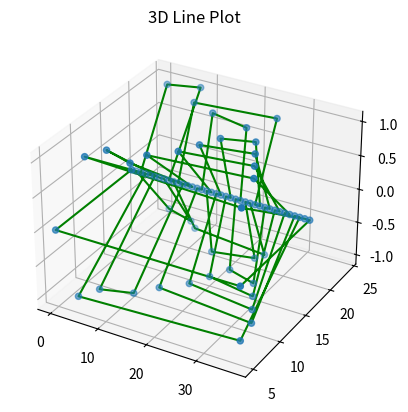

Write the Python code that produced this figure.
import matplotlib.pyplot as plt
from collections import defaultdict
from copy import copy

# make gauss code suitable for attaching handles
def transform_gauss_code(gi):
    n = len(gi)//2 
    # Subsequently reverse order of sequence between i and i for each i
    g=copy(gi)  
    for i in range(1, n + 1):
        first = g.index(i)
        second = g[first+1:].index(i)+first+1
        # reverse the section between them
        g[first + 1:second] = reversed(g[first + 1:second])    
    return g

g_signed=[-1,2,3,-4,5,-6,7,-3,-8,1,-9,-7,4,-5,6,9,-2,8]
#g_signed=[1,-2,3,-1,2,-3]
#g_signed=[1,-2,2,-1]

g=[abs(i) for i in g_signed]
h=transform_gauss_code(g)
print('transformed gauss code',h)

# Position of the letters of the transformed gauss code and initial arcs along the midline
def pos_initial_edges(h):
    n = len(h) // 2
    y_center = 2*n
    Arcs=[]
    x_pos={h[i]:[] for i in range(len(h))}
    for i in range(len(h)):
        x_pos[h[i]].append([(2*i+1,y_center),(2*i+2,y_center)])
    for i in range(0,4*n+1,2):
        Arcs.append(((i,y_center),(i+1,y_center)))
    return x_pos, Arcs

Arcs=pos_initial_edges(h)[1]
x_pos=pos_initial_edges(h)[0]
print('pos of cross',x_pos)
print('Initial segments',Arcs)

# positions of partner indices for each number ID in the code h
partners = defaultdict(list)
for idx, hid in enumerate(h):
    partners[hid].append(idx)

print('partners',partners)

# We will distribute the letters of the gauss code into either the upper half plane or lower half plane
# in terms of attaching handles
def can_be_together(interval1, interval2):
    a1, b1 = interval1
    a2, b2 = interval2
    return not ((a1 < a2 < b1 < b2) or (a2 < a1 < b2 < b1))

def partition_intervals(interval_dict):
    ab_set, be_set = [], []   #above/below 
    keys = list(interval_dict.keys())
    if not keys:
        return ab_set, be_set 
    # Put the first key in "above" set
    first_key = keys[0]
    ab_set.append(first_key)
    # Assign the rest according to relative positions
    for key in keys[1:]:
        interval = interval_dict[key]        
        # Check if it can go into "above" set
        if all(can_be_together(interval_dict[k], interval) for k in ab_set):
            ab_set.append(key)
        else:
            be_set.append(key)    
    return ab_set, be_set


ab_set, be_set  = partition_intervals(partners)
print('Above, Below :',ab_set,be_set)

n = len(h) // 2
y_center = 2*n

# create the handles connecting symbols in a nested fashion
# cross_v keeps track of vertives which are part of edges participating in crossings
cross_v={}
# step keeps a count of the depths covered per handle
step=1
for i in reversed(ab_set):
    arclist=[]
    arc1_i=x_pos[i][0][0]
    arc1_f=x_pos[i][1][1]
    arc2_i=x_pos[i][0][1]
    arc2_f=x_pos[i][1][0]
    arclist+=[(arc2_i,(arc2_i[0],arc2_i[1]+step)),((arc2_i[0],arc2_i[1]+step),(arc1_f[0],arc1_f[1]+step+1)),((arc1_f[0],arc1_f[1]+step+1),arc1_f)]
    arclist+=[(arc1_i,(arc1_i[0],arc1_i[1]+step+1)),((arc1_i[0],arc1_i[1]+step+1),(arc2_f[0],arc2_f[1]+step)),((arc2_f[0],arc2_f[1]+step),arc2_f)]
    Arcs.extend(arclist)
    cross_vl=[(arc2_i[0],arc2_i[1]+step),(arc1_f[0],arc1_f[1]+step+1),(arc1_i[0],arc1_i[1]+step+1),(arc2_f[0],arc2_f[1]+step)]
    for j in cross_vl:
        cross_v[j]=i
    step+=2

step=-1
for i in reversed(be_set):
    arclist=[]
    arc1_i=x_pos[i][0][0]
    arc1_f=x_pos[i][1][1]
    arc2_i=x_pos[i][0][1]
    arc2_f=x_pos[i][1][0]
    arclist+=[(arc2_i,(arc2_i[0],arc2_i[1]+step)),((arc2_i[0],arc2_i[1]+step),(arc1_f[0],arc1_f[1]+step-1)),((arc1_f[0],arc1_f[1]+step-1),arc1_f)]
    arclist+=[(arc1_i,(arc1_i[0],arc1_i[1]+step-1)),((arc1_i[0],arc1_i[1]+step-1),(arc2_f[0],arc2_f[1]+step)),((arc2_f[0],arc2_f[1]+step),arc2_f)]
    Arcs.extend(arclist)
    cross_vl=[(arc2_i[0],arc2_i[1]+step),(arc1_f[0],arc1_f[1]+step-1),(arc1_i[0],arc1_i[1]+step-1),(arc2_f[0],arc2_f[1]+step)]
    for j in cross_vl:
        cross_v[j]=i
    step-=2

print('cross',cross_v)

# to close the diagram, a final handle needs to be added
final_handle=[(pos_initial_edges(h)[1][0][0],(pos_initial_edges(h)[1][0][0][0],pos_initial_edges(h)[1][0][0][1]+step)),((pos_initial_edges(h)[1][0][0][0],pos_initial_edges(h)[1][0][0][1]+step),(pos_initial_edges(h)[1][-1][1][0],pos_initial_edges(h)[1][-1][1][1]+step)), ((pos_initial_edges(h)[1][-1][1][0],pos_initial_edges(h)[1][-1][1][1]+step),pos_initial_edges(h)[1][-1][1])]
Arcs.extend(final_handle)
print(Arcs)

# order the vertices wrt how we walk along the diagram
def order_vertices(edges):
    # Build adjacency list of vertices
    adj = {}
    for a, b in edges:
        adj.setdefault(a, []).append(b)
        adj.setdefault(b, []).append(a)
    print('ADJ',adj)
    # starting point 
    start=list(adj)[0]
    print('start',start)
    path = [start]
    prev, curr = None, start
    # Walk through connected vertices
    while True:
        next_nodes = [n for n in adj[curr] if n != prev]
        print(curr)
        print(next_nodes)
        print('')
        if not next_nodes:
            break
        nxt = next_nodes[0]
        path.append(nxt)
        prev, curr = curr, nxt
        if curr == start:
            break
    return path


coords=order_vertices(Arcs)
print('ordered coords',coords)

# Word from a walk and new coords
w=[]
new_coords=[]

g_signed2=[]
for i in g_signed:
    g_signed2.append(i)
    g_signed2.append(i)
print('GS2',g_signed2)
count=0
for p in coords:
    if p in cross_v:
        if len(w)==0 or w[-1]!=cross_v[p]:
            w.append(cross_v[p])
        if g_signed2[count]>0:
            new_coords.append((p[0],p[1],1))
            count+=1
        elif g_signed2[count]<0:
            new_coords.append((p[0],p[1],-1))
            count+=1
    else:
        new_coords.append((p[0],p[1],0))

print('N',new_coords)
print('Word',len(w),w)
print('original gauss code',g)
print('Transformed GC',h)


# Plots a knot/link in 3-space given its coordinates

from mpl_toolkits import mplot3d
import numpy as np
import matplotlib.pyplot as plt

fig = plt.figure()
ax = plt.axes(projection='3d')

z = [p[2] for p in new_coords]
x = [p[0] for p in new_coords]
y = [p[1] for p in new_coords]

ax.plot3D(x, y, z, 'green')
ax.scatter(x, y, z, 'green')
ax.set_title('3D Line Plot')
plt.show()


######### PLOT SEGMENTS
# #Plot the Knot
# plt.axes(projection='3d')

# # Plot each segment
# for (x1, y1), (x2, y2) in Arcs:
#     plt.plot([x1, x2], [y1, y2], 'b-o')  # 'b-o' means blue line with circle markers

# plt.gca().set_aspect('equal', adjustable='box')  # Keep aspect ratio equal
# plt.grid(True)
# plt.show()
